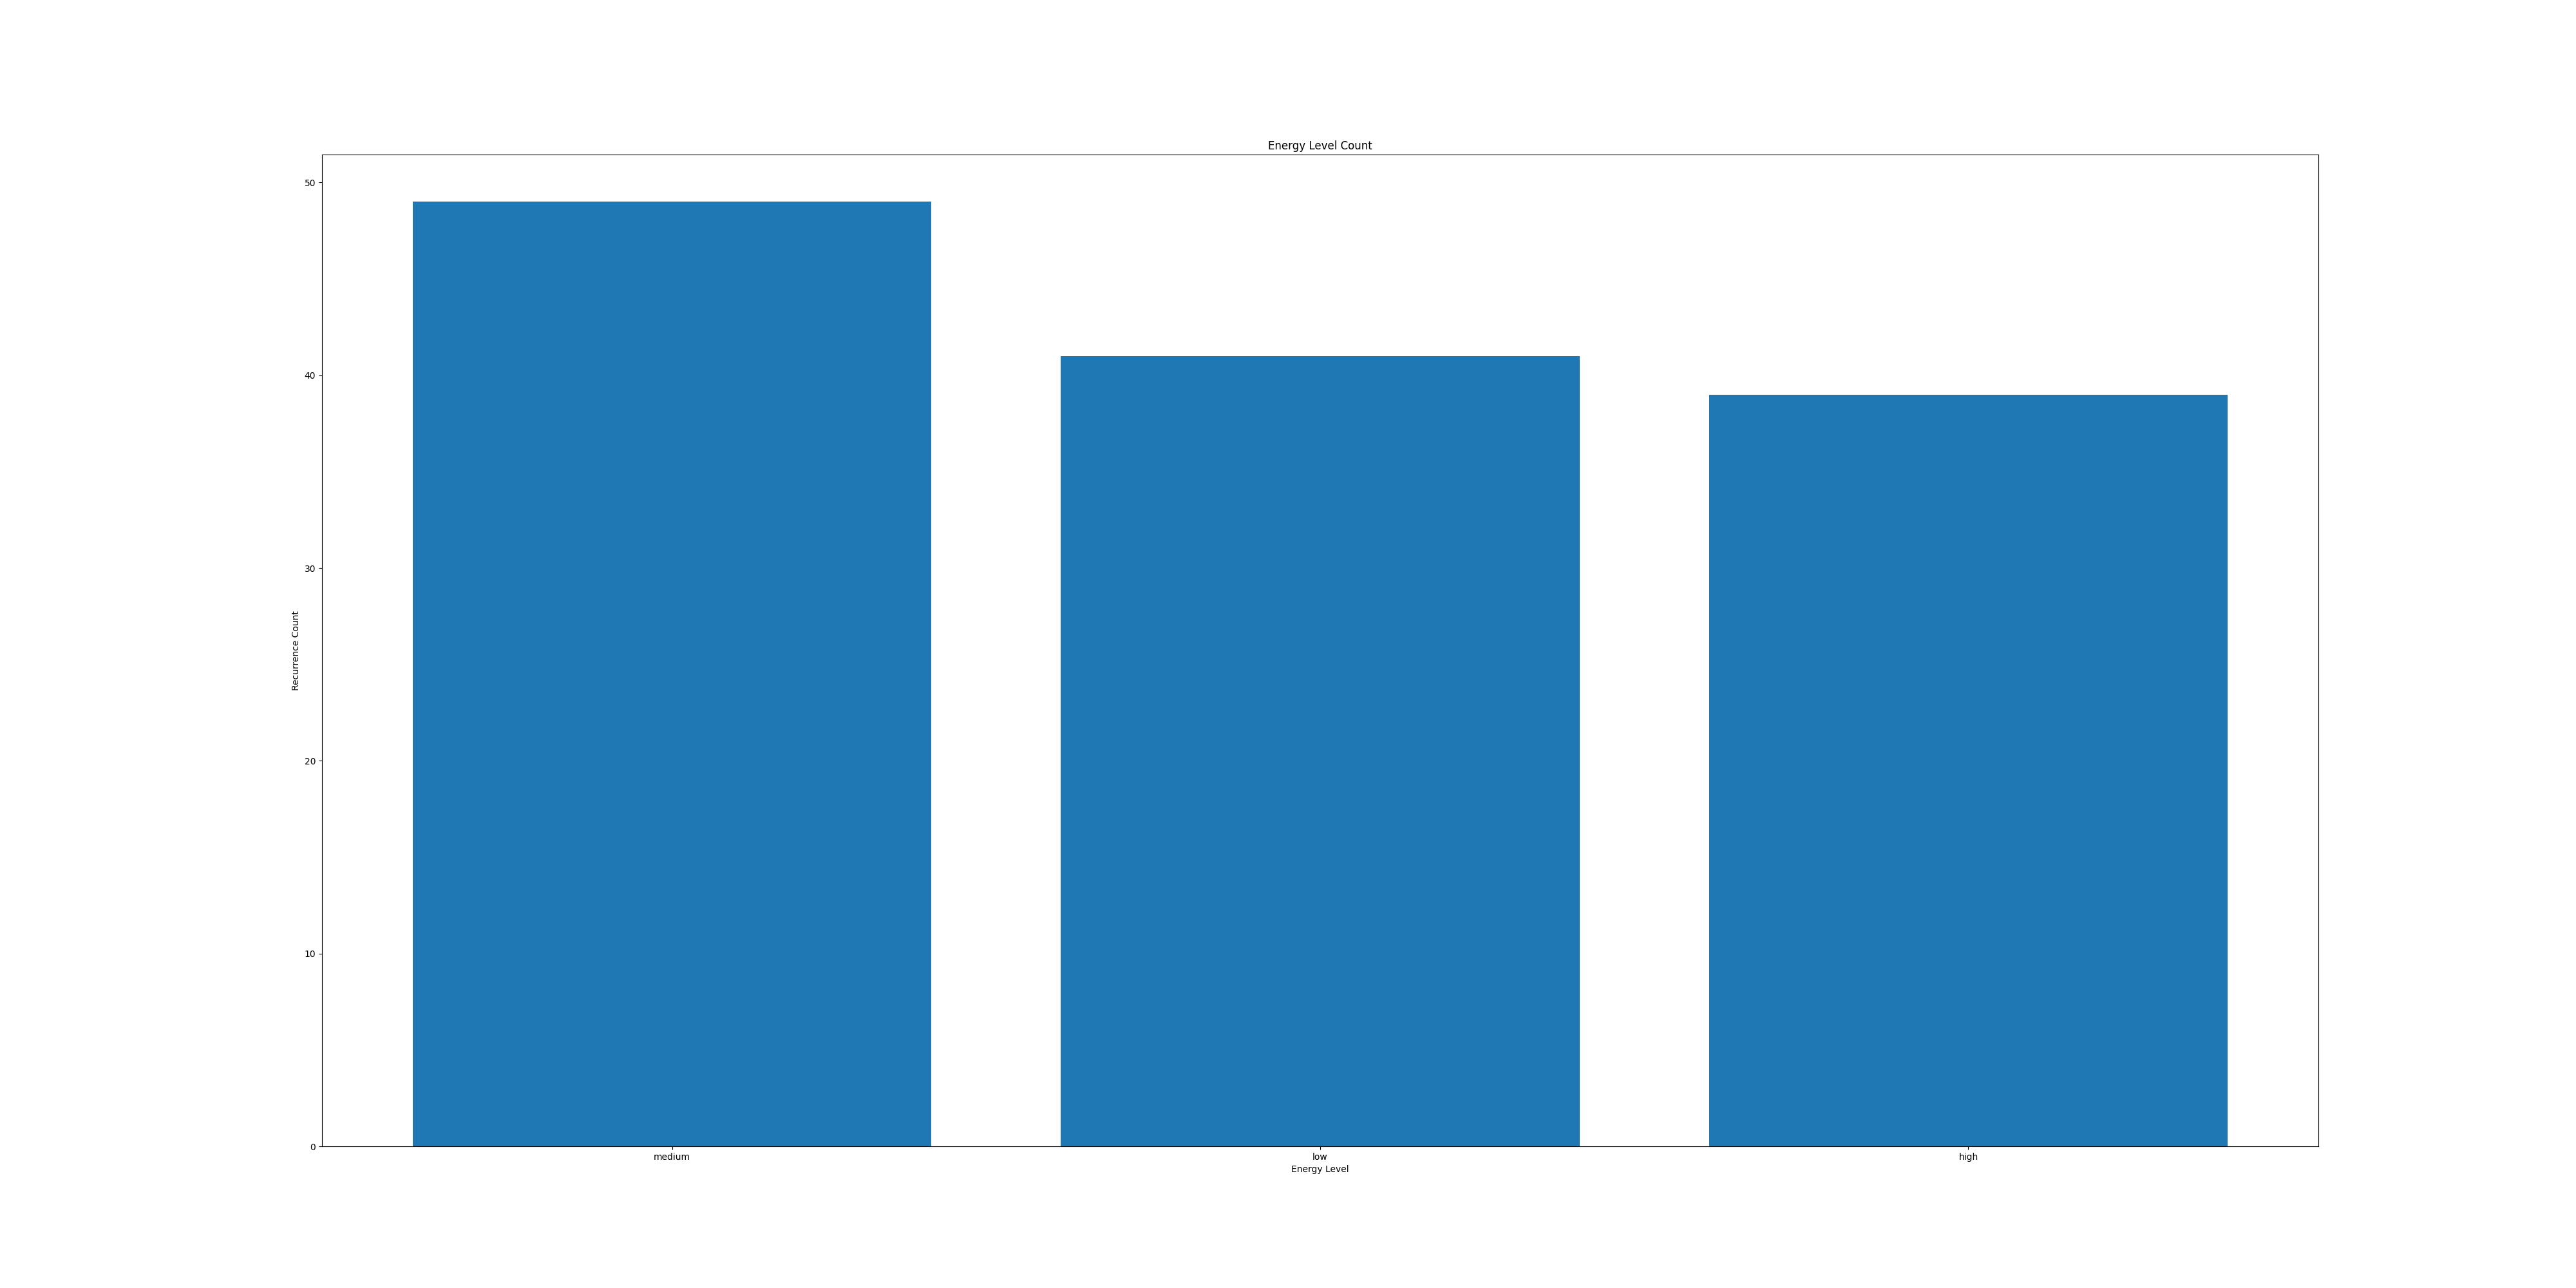

Data behind this chart, as committed beside it:
Energy Level, Counter
high, 39
medium, 49
low, 41
